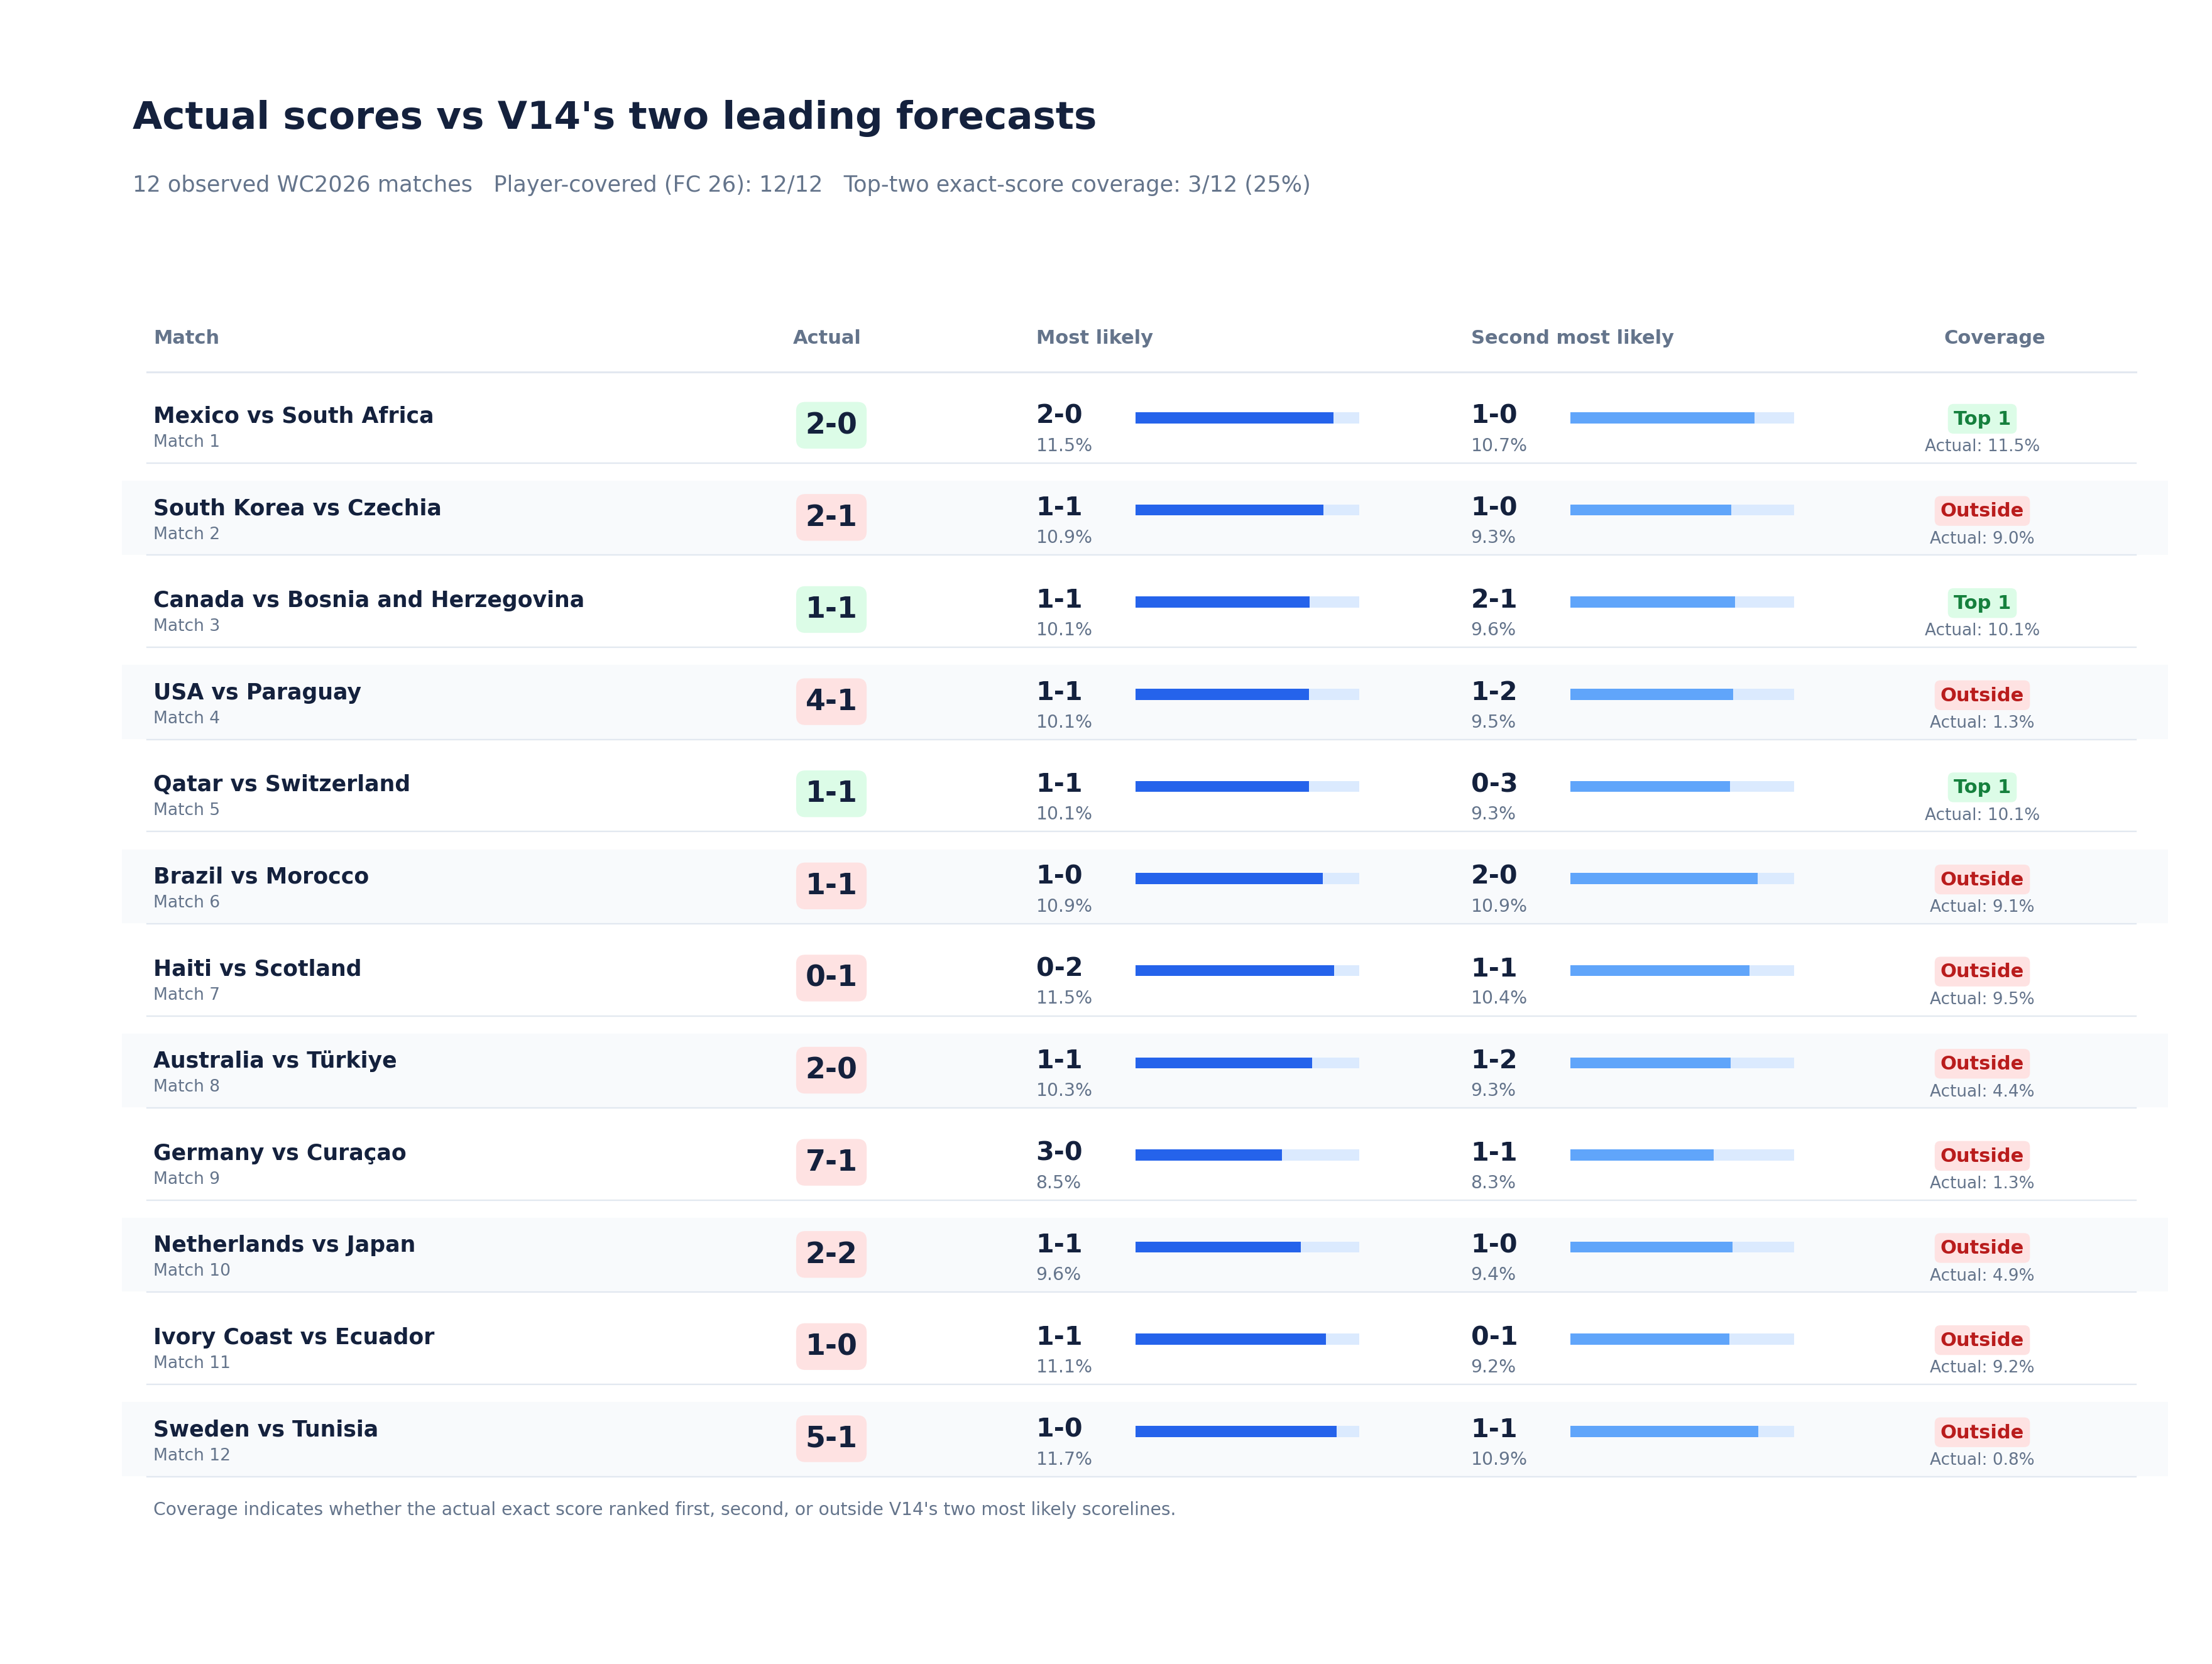

The data file committed next to this chart (first rows):
observed_order, match_id, team_a, team_b, actual_score, top_1_scoreline, top_1_probability, top_2_scoreline, top_2_probability, actual_is_top_1, actual_is_top_2, actual_in_top_2, actual_score_probability, player_covered, team_a_win_probability, draw_probability, team_b_win_probability
1, wc2026_group_a_mexico_south_africa, Mexico, South Africa, 2-0, 2-0, 0.1148, 1-0, 0.107, True, False, True, 0.1148, True, 0.6138, 0.219, 0.1672
2, wc2026_group_a_south_korea_czechia, South Korea, Czechia, 2-1, 1-1, 0.1092, 1-0, 0.09339, False, False, False, 0.08983, True, 0.4156, 0.2288, 0.3556
3, wc2026_group_b_canada_bosnia_and_herzego…, Canada, Bosnia and Herzegovina, 1-1, 1-1, 0.1011, 2-1, 0.09572, True, False, True, 0.1011, True, 0.4774, 0.2206, 0.302
4, wc2026_group_d_usa_paraguay, USA, Paraguay, 4-1, 1-1, 0.1005, 1-2, 0.09459, False, False, False, 0.01279, True, 0.3161, 0.2216, 0.4623
5, wc2026_group_b_qatar_switzerland, Qatar, Switzerland, 1-1, 1-1, 0.1006, 0-3, 0.09251, True, False, True, 0.1006, True, 0.06079, 0.218, 0.7212
6, wc2026_group_c_brazil_morocco, Brazil, Morocco, 1-1, 1-0, 0.1086, 2-0, 0.1086, False, False, False, 0.09127, True, 0.6388, 0.2145, 0.1467
7, wc2026_group_c_haiti_scotland, Haiti, Scotland, 0-1, 0-2, 0.1154, 1-1, 0.104, False, False, False, 0.09543, True, 0.1176, 0.218, 0.6643
8, wc2026_group_d_australia_turkiye, Australia, Türkiye, 2-0, 1-1, 0.1025, 1-2, 0.09281, False, False, False, 0.04421, True, 0.3045, 0.2205, 0.4749
9, wc2026_group_e_germany_curacao, Germany, Curaçao, 7-1, 3-0, 0.08485, 1-1, 0.0833, False, False, False, 0.01295, True, 0.7498, 0.19, 0.06027
10, wc2026_group_f_netherlands_japan, Netherlands, Japan, 2-2, 1-1, 0.09588, 1-0, 0.094, False, False, False, 0.04857, True, 0.5169, 0.2231, 0.26
11, wc2026_group_e_ivory_coast_ecuador, Ivory Coast, Ecuador, 1-0, 1-1, 0.1105, 0-1, 0.09228, False, False, False, 0.09215, True, 0.3944, 0.2316, 0.374
12, wc2026_group_f_sweden_tunisia, Sweden, Tunisia, 5-1, 1-0, 0.1168, 1-1, 0.1089, False, False, False, 0.008199, True, 0.5571, 0.2288, 0.2141
